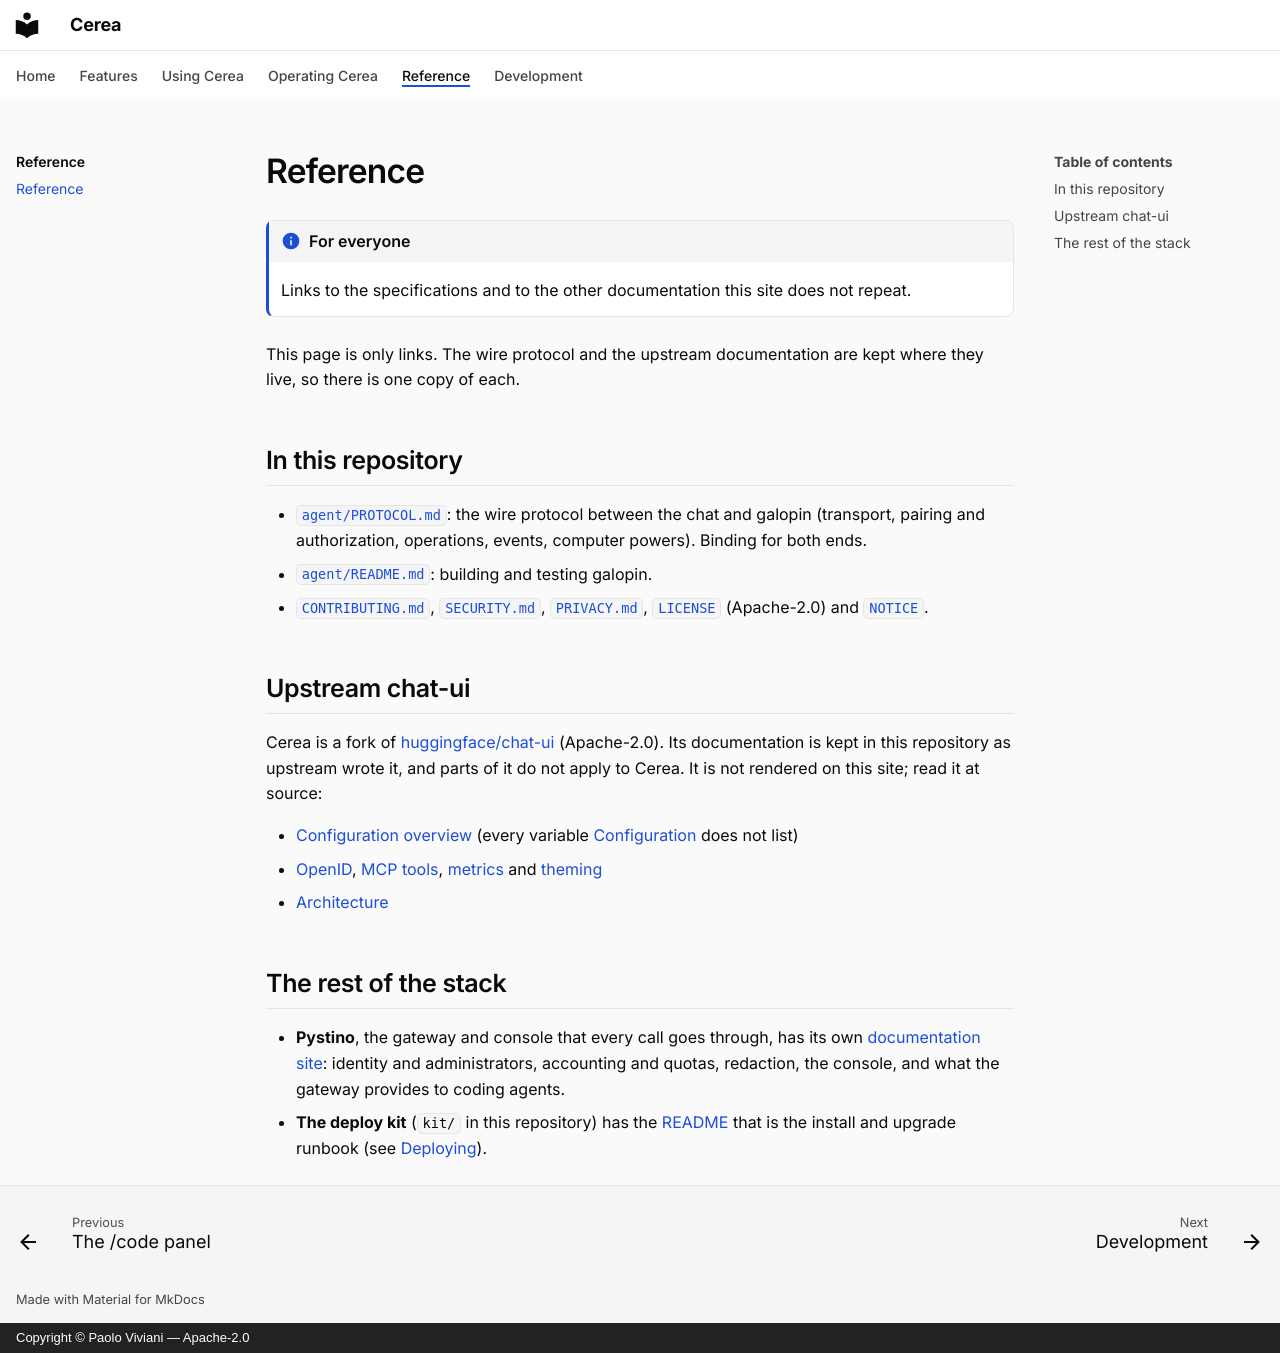

repository: paoloviviani/Cerea · page: reference/index.html · generator: mkdocs · copyright: Copyright © Paolo Viviani — Apache-2.0

# Reference

!!! info "For everyone"

    Links to the specifications and to the other documentation this site does not repeat.

This page is only links. The wire protocol and the upstream documentation are
kept where they live, so there is one copy of each.

## In this repository

- [`agent/PROTOCOL.md`](https://github.com/paoloviviani/Cerea/blob/main/agent/PROTOCOL.md):
  the wire protocol between the chat and galopin (transport, pairing and
  authorization, operations, events, computer powers). Binding for both ends.
- [`agent/README.md`](https://github.com/paoloviviani/Cerea/blob/main/agent/README.md):
  building and testing galopin.
- [`CONTRIBUTING.md`](https://github.com/paoloviviani/Cerea/blob/main/CONTRIBUTING.md),
  [`SECURITY.md`](https://github.com/paoloviviani/Cerea/blob/main/SECURITY.md),
  [`PRIVACY.md`](https://github.com/paoloviviani/Cerea/blob/main/PRIVACY.md),
  [`LICENSE`](https://github.com/paoloviviani/Cerea/blob/main/LICENSE) (Apache-2.0)
  and [`NOTICE`](https://github.com/paoloviviani/Cerea/blob/main/NOTICE).

## Upstream chat-ui

Cerea is a fork of [huggingface/chat-ui](https://github.com/huggingface/chat-ui)
(Apache-2.0). Its documentation is kept in this repository as upstream wrote it,
and parts of it do not apply to Cerea. It is not rendered on this site; read it
at source:

- [Configuration overview](https://github.com/huggingface/chat-ui/blob/main/docs/source/configuration/overview.md)
  (every variable [Configuration](configuration.md) does not list)
- [OpenID](https://github.com/huggingface/chat-ui/blob/main/docs/source/configuration/open-id.md),
  [MCP tools](https://github.com/huggingface/chat-ui/blob/main/docs/source/configuration/mcp-tools.md),
  [metrics](https://github.com/huggingface/chat-ui/blob/main/docs/source/configuration/metrics.md)
  and [theming](https://github.com/huggingface/chat-ui/blob/main/docs/source/configuration/theming.md)
- [Architecture](https://github.com/huggingface/chat-ui/blob/main/docs/source/developing/architecture.md)

## The rest of the stack

- **Pystino**, the gateway and console that every call goes through, has its own
  [documentation site](https://paoloviviani.github.io/Pystino/):
  identity and administrators, accounting and quotas, redaction, the console, and
  what the gateway provides to coding agents.
- **The deploy kit** (`kit/` in this repository) has the
  [README](deploy-kit.md) that is the
  install and upgrade runbook (see [Deploying](deploy.md)).
